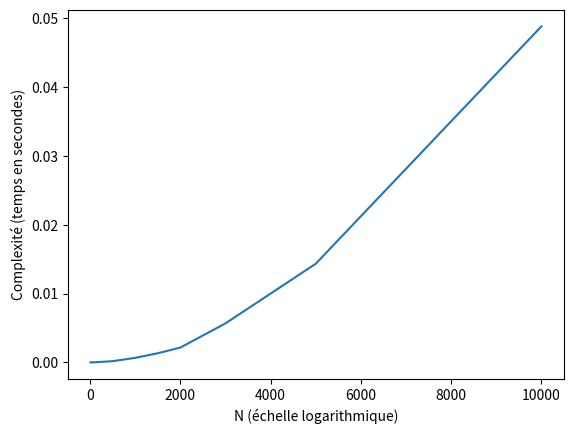

Here is the Python script that generated this plot: (Note: this script raises an exception after producing the figure.)
from time import time
import matplotlib.pyplot as plt
import random

def my_gcd(a, b):
    """polynomial"""
    while b:
        a, b = b, a%b
    return a
assert my_gcd(10,5)==5
assert my_gcd(10,11)==1

def my_inverse(a, N):
    """polynomial"""
    if N==0:
        raise ArithmeticError(str(a) + "pas inversible modulo 0")
        
    u0, v0, r0 = 1, 0, a
    u1, v1, r1 = 0, 1, N
    while r1!=0:
        q = r0//r1
        u2,v2,r2 = u0-q*u1, v0-q*v1, r0-q*r1
        u0, v0, r0 = u1, v1, r1
        u1, v1, r1 = u2, v2, r2
        
    if r0==1:
        return u0 % N
    
    raise ArithmeticError(str(a) + " et " + str(N) + " pas inversibles")

assert my_inverse(5,4) == 1
assert my_inverse(16,9) == 4
try:
    my_inverse(10,12)
    assert False
except ArithmeticError:
    pass

def mesureCompGCD():
    l = []
    res = []
    x = [10,100,500,1000,1500,2000, 3000, 5000, 10000]
    for i in x:
        N=10**i
        t = time()
        for _ in range(100):
            a = random.randint(0,N)
            b = random.randint(0,N)
            res.append(my_gcd(a,b))
        l.append((time()-t)/100)
    plt.xlabel("N (échelle logarithmique)")
    plt.ylabel("Complexité (temps en secondes)")
    plt.plot(x,l)
    plt.show()
    print(res)

def mesureCompInv():
    l = []
    res = []
    x = [10,100,500,1000,1500,2000, 3000, 5000, 10000]
    for i in x:
        N = 10 ** i
        t = time()
        for _ in range(100):
            a = random.randint(0, N)
            b = random.randint(1, N)
            try:
                res.append(my_inverse(a,b))
            except ArithmeticError:
                pass
        l.append((time() - t) / 100)
    plt.xlabel("N (échelle logarithmique)")
    plt.ylabel("Complexité (temps en secondes)")
    plt.plot(x, l)
    plt.show()

def my_expo_mod(N,g,n):
    """n en représentation binaire (n[0] est le LSB)
    polynomial"""
    h = 1
    l = len(n)
    for i in range(l-1,-1,-1):
        h = h * h % N
        if n[i] == 1:
            h = h * g % N
    return h

assert my_expo_mod(512,12,[1,1]) == 192

mesureCompGCD()
mesureCompInv()